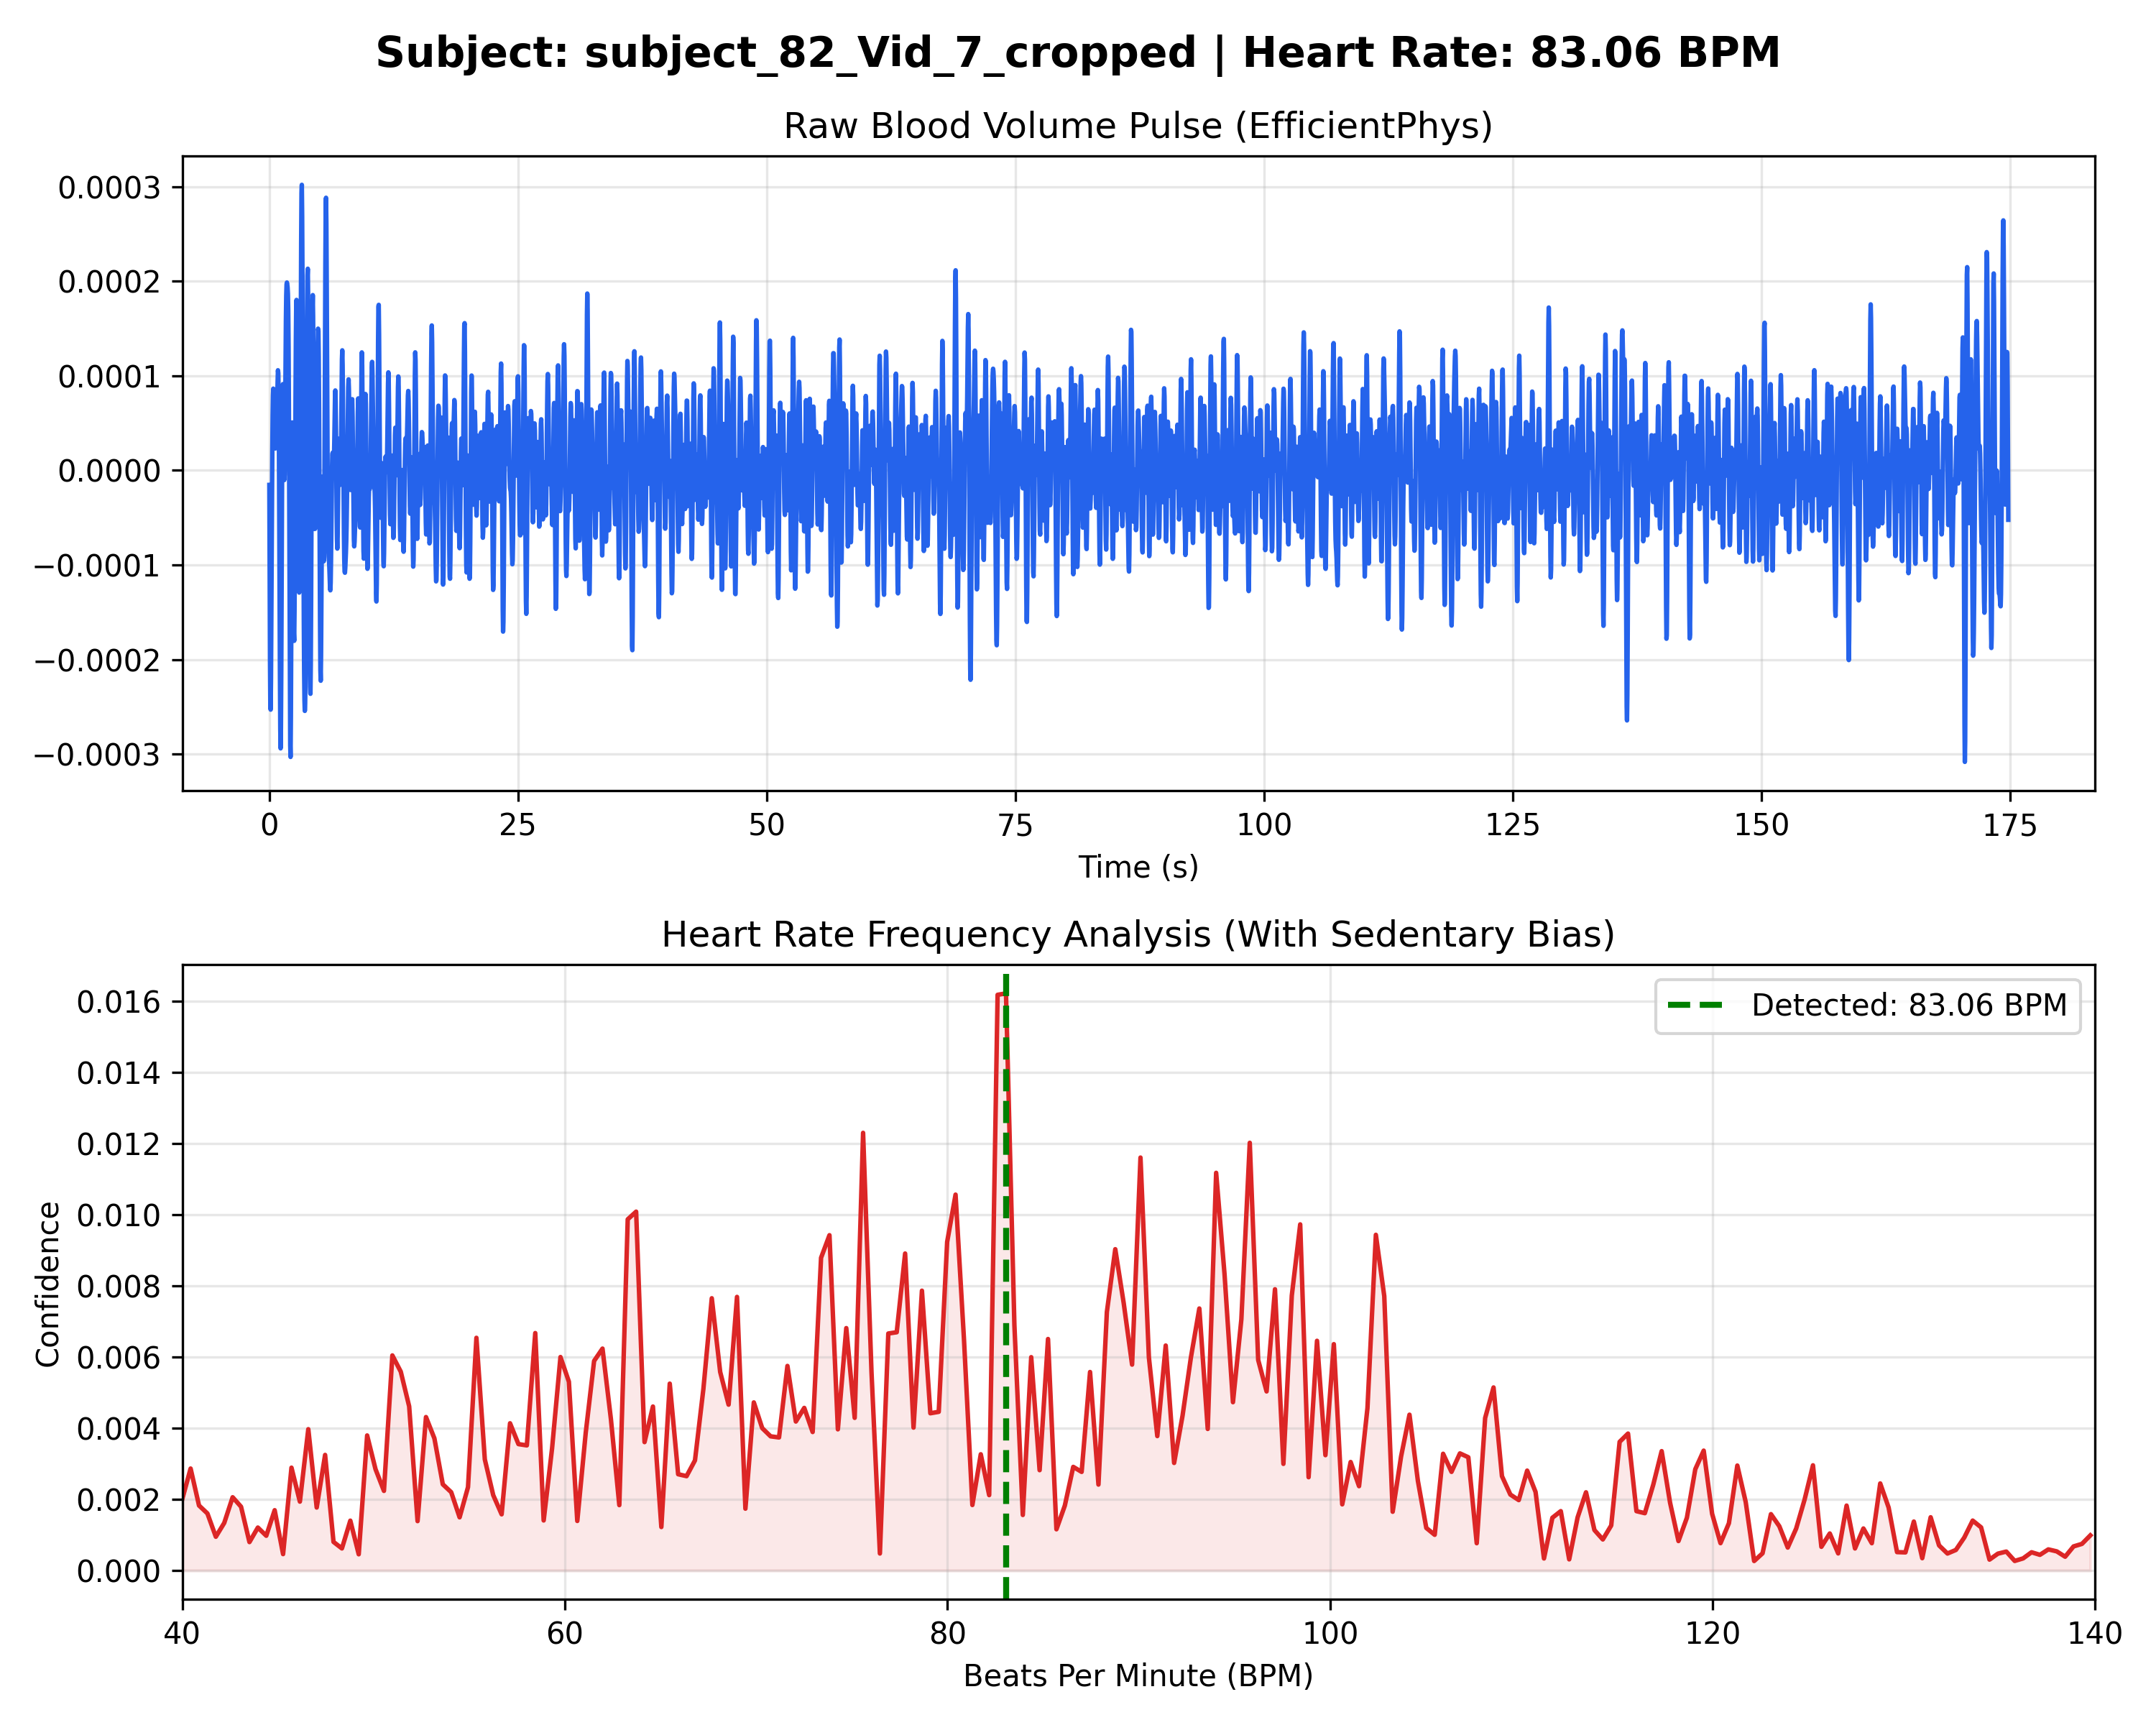

The table this chart was drawn from, first rows:
Time_Sec, Amplitude
0.000000, -0.000015
0.03333, -0.000118
0.06667, -0.000200
0.1, -0.000248
0.1333, -0.000253
0.1667, -0.000220
0.2, -0.000163
0.2333, -0.000095
0.2667, -0.000032
0.3, 0.000021
0.3333, 0.000058
0.3667, 0.000080
0.4, 0.000086
0.4333, 0.000081
0.4667, 0.000067
0.5, 0.000051
0.5333, 0.000036
0.5667, 0.000026
0.6, 0.000023
0.6333, 0.000024
0.6667, 0.000028
0.7, 0.000034
0.7333, 0.000044
0.7667, 0.000057
0.8, 0.000075
0.8333, 0.000094
0.8667, 0.000106
0.9, 0.000103
0.9333, 0.000077
0.9667, 0.000025
1, -0.000049
1.033, -0.000135
1.067, -0.000216
1.1, -0.000273
1.133, -0.000294
1.167, -0.000272
1.2, -0.000211
1.233, -0.000127
1.267, -0.000038
1.3, 0.000036
1.333, 0.000080
1.367, 0.000091
1.4, 0.000074
1.433, 0.000041
1.467, 0.000008
1.5, -0.000010
1.533, -0.000005
1.567, 0.000024
1.6, 0.000070
1.633, 0.000118
1.667, 0.000159
1.7, 0.000185
1.733, 0.000197
1.767, 0.000199
1.8, 0.000197
1.833, 0.000194
1.867, 0.000187
1.9, 0.000169
1.933, 0.000130
1.967, 0.000065
... 5,186 more rows
